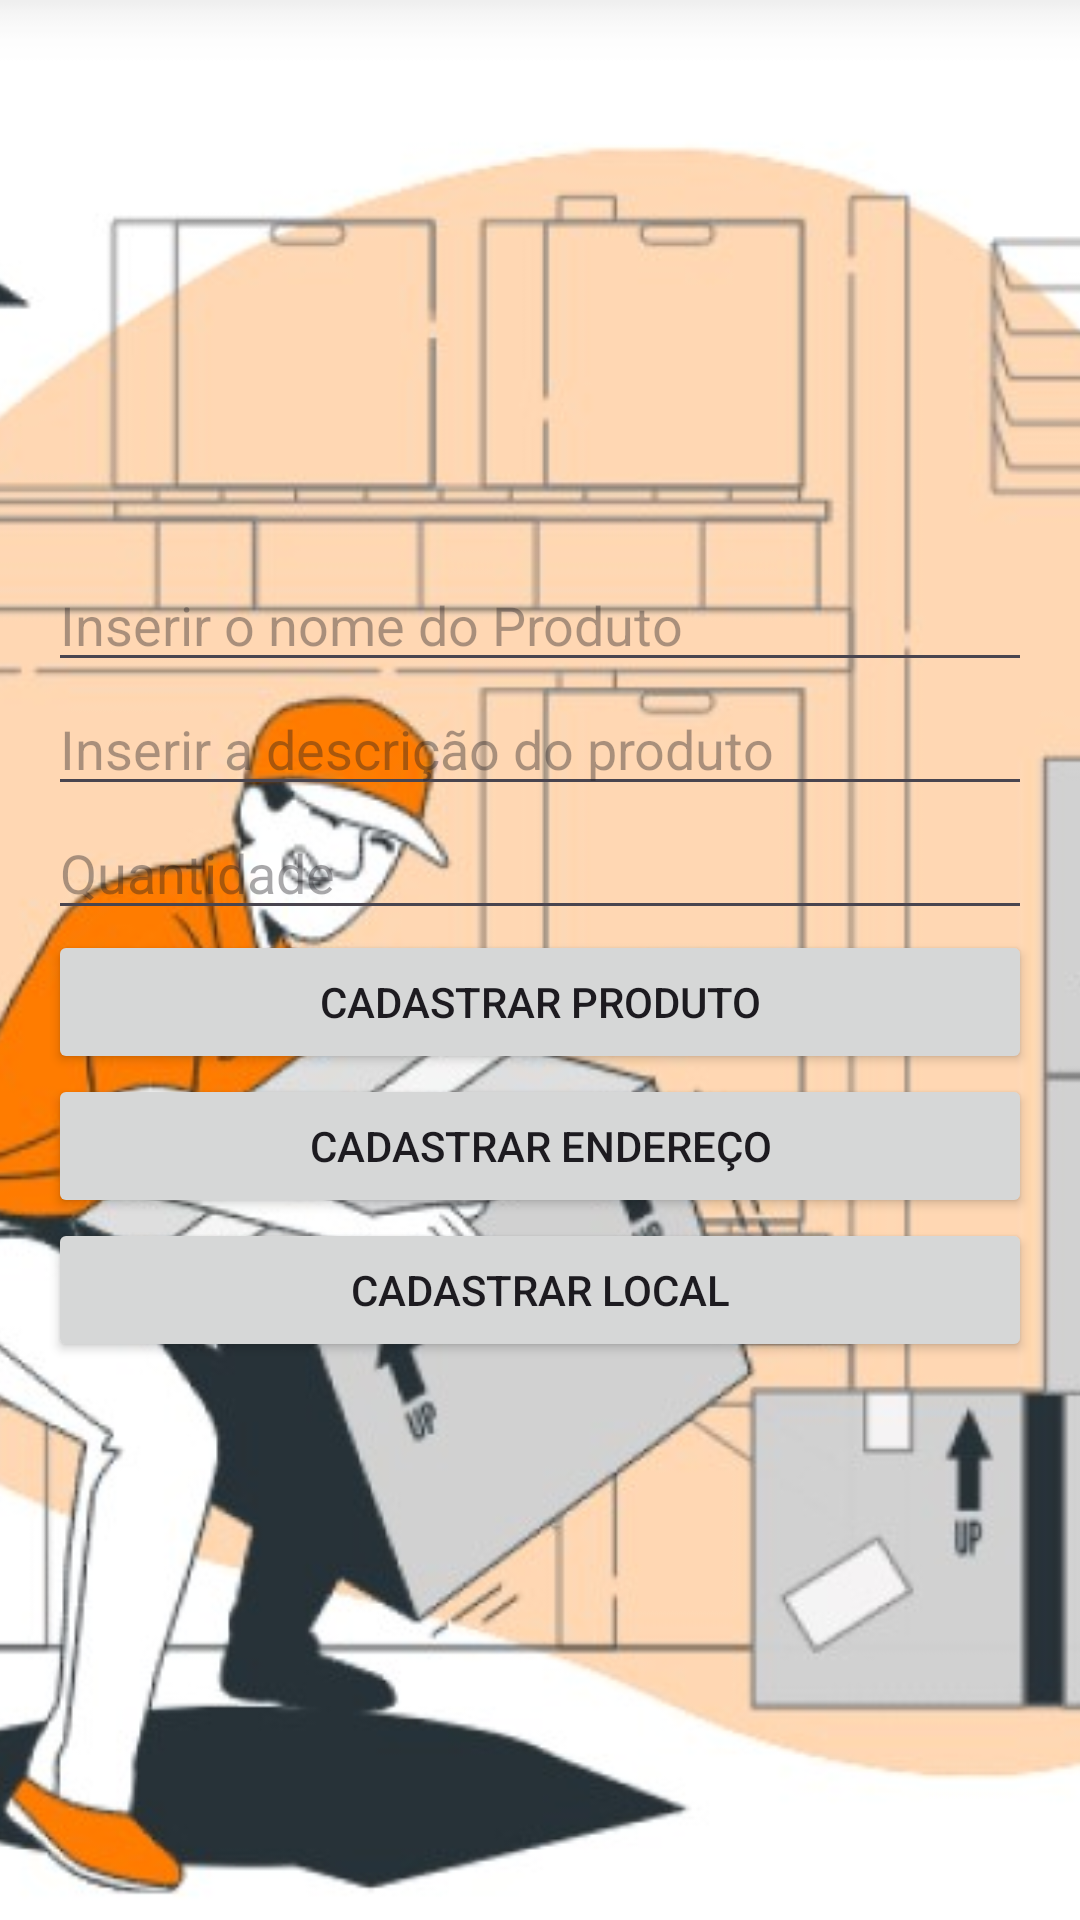

Produce the Android XML layout that renders to this screen, including the resource entries it uses.
<!-- AndroidManifest.xml: application theme Theme.CadastroEndereco -->
<!-- res/layout/activity_formulario_produtos.xml -->
<?xml version="1.0" encoding="utf-8"?>
<androidx.constraintlayout.widget.ConstraintLayout xmlns:android="http://schemas.android.com/apk/res/android"
    xmlns:app="http://schemas.android.com/apk/res-auto"
    xmlns:tools="http://schemas.android.com/tools"
    android:id="@+id/main"
    android:layout_width="match_parent"
    android:layout_height="match_parent"
    android:background="@color/white"
    tools:context=".FormularioProdutos">

    
    <ImageView
        android:layout_width="match_parent"
        android:layout_height="match_parent"
        android:src="@drawable/logo_principal"
        android:scaleType="centerCrop"
        android:contentDescription="@null"
        app:layout_constraintTop_toTopOf="parent"
        app:layout_constraintBottom_toBottomOf="parent"
        app:layout_constraintStart_toStartOf="parent"
        app:layout_constraintEnd_toEndOf="parent" />

    
    <LinearLayout
        android:layout_width="match_parent"
        android:layout_height="wrap_content"
        android:orientation="vertical"
        android:gravity="center"
        android:padding="16dp"
        app:layout_constraintTop_toTopOf="parent"
        app:layout_constraintBottom_toBottomOf="parent"
        app:layout_constraintStart_toStartOf="parent"
        app:layout_constraintEnd_toEndOf="parent">

        
        <EditText
            android:id="@+id/editText_NomeProduto"
            android:layout_width="match_parent"
            android:layout_height="wrap_content"
            android:ems="10"
            android:hint="Inserir o nome do Produto"
            android:inputType="text" />

        <EditText
            android:id="@+id/editText_Descricao"
            android:layout_width="match_parent"
            android:layout_height="wrap_content"
            android:ems="10"
            android:hint="Inserir a descrição do produto"
            android:inputType="text" />

        <EditText
            android:id="@+id/editText_Quantidade"
            android:layout_width="match_parent"
            android:layout_height="wrap_content"
            android:ems="10"
            android:hint="Quantidade"
            android:inputType="number" />

        <Button
            android:id="@+id/btn_polimorfismo"
            android:layout_width="match_parent"
            android:layout_height="wrap_content"
            android:text="Cadastrar Produto" />

        <Button
            android:id="@+id/btn_CadastrarEndereco"
            android:layout_width="match_parent"
            android:layout_height="wrap_content"
            android:text="Cadastrar Endereço" />

        <Button
            android:id="@+id/btn_CadastrarLocal"
            android:layout_width="match_parent"
            android:layout_height="wrap_content"
            android:text="Cadastrar Local" />

    </LinearLayout>
</androidx.constraintlayout.widget.ConstraintLayout>
<!-- resources referenced by this layout -->
<resources>
  <!-- drawable logo_principal: jpg bitmap (drawable, 61884 bytes) -->
  <style name="Theme.CadastroEndereco" parent="Base.Theme.CadastroEndereco" />
  <style name="Base.Theme.CadastroEndereco" parent="Theme.Material3.DayNight.NoActionBar">
          
          
      </style>
  <!-- not gathered from this repository: default colours our renderer supplied (Android Studio template values) -->
  <color name="white">#FFFFFFFF</color>
</resources>
